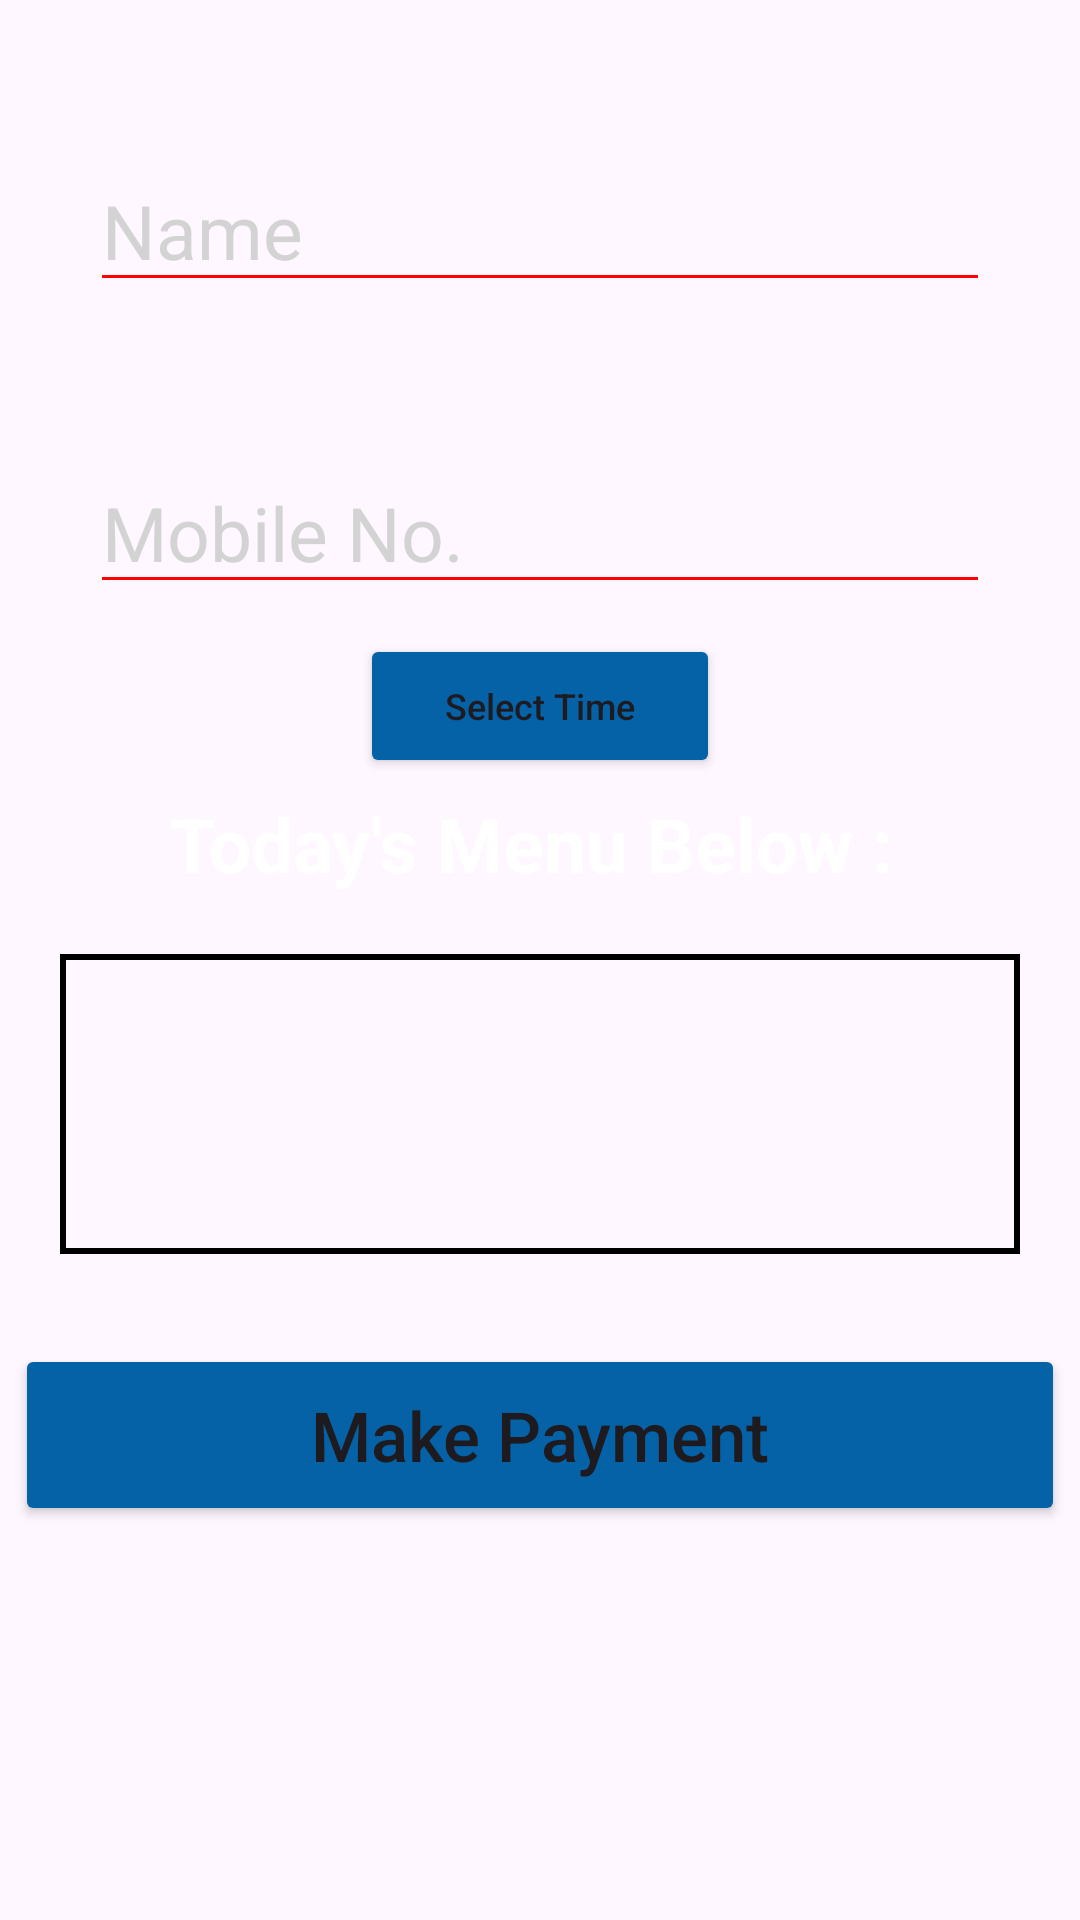

The Android layout XML behind this screen, and the referenced resources:
<!-- AndroidManifest.xml: application theme Theme.FoodXpress -->
<!-- res/layout/activity_place_order_page.xml -->
<?xml version="1.0" encoding="utf-8"?>
<LinearLayout xmlns:android="http://schemas.android.com/apk/res/android"
    xmlns:app="http://schemas.android.com/apk/res-auto"
    xmlns:tools="http://schemas.android.com/tools"
    android:id="@+id/main"
    android:layout_width="match_parent"
    android:layout_height="match_parent"
    android:background="@drawable/img7"
    android:orientation="vertical"
    tools:context=".PlaceOrderPage">

    <EditText
        android:layout_width="match_parent"
        android:layout_height="wrap_content"
        android:hint="Name"
        android:layout_marginLeft="30dp"
        android:backgroundTint="#FF0000"
        android:textColor="@color/white"
        android:textColorHint="#D3D3D3"
        android:id="@+id/userNamePlaceOrder"
        android:layout_marginRight="30dp"
        android:textSize="25dp"
        android:layout_marginTop="50dp"
        />
    <EditText
        android:layout_width="match_parent"
        android:layout_height="wrap_content"
        android:hint="Mobile No."
        android:layout_marginLeft="30dp"
        android:inputType="phone"
        android:backgroundTint="#FF0000"
        android:textColor="@color/white"
        android:textColorHint="#D3D3D3"
        android:id="@+id/userPhoneNumberPlaceOrder"
        android:layout_marginRight="30dp"
        android:textSize="25dp"
        android:layout_marginTop="50dp"
        />
    <Button
        android:id="@+id/btnUserTimePlaceOrder"
        android:layout_width="match_parent"
        android:layout_height="wrap_content"
        android:layout_marginLeft="120dp"
        android:layout_marginRight="120dp"
        android:layout_gravity="center"
        android:layout_marginTop="10dp"
        android:backgroundTint="@color/btncolor1"
        android:padding="0dp"
        android:text="Select Time"
        android:textAllCaps="false"
        android:textSize="12dp"
        app:cornerRadius="50dp" />
    <TextView
        android:layout_width="match_parent"
        android:layout_height="wrap_content"
        android:text="Today's Menu Below : "
        android:textStyle="bold"
        android:textSize="25dp"
        android:layout_marginTop="5dp"
        android:textColor="@color/white"
        android:layout_marginLeft="50dp"
        android:layout_marginRight="50dp"
        android:layout_gravity="center"
        android:gravity="center_horizontal"
        />
    <ListView
        android:layout_width="match_parent"
        android:background="@drawable/background_image"
        android:layout_height="100dp"
        android:layout_margin="20dp"
        android:id="@+id/menuListView"
        />












    <Button
        android:id="@+id/btnMakePayment"
        android:layout_width="350dp"
        android:layout_height="wrap_content"
        android:layout_gravity="center"
        android:layout_marginTop="10dp"
        android:backgroundTint="@color/btncolor1"
        android:padding="15dp"
        android:text="Make Payment"
        android:textAllCaps="false"
        android:textSize="23dp"
        app:cornerRadius="50dp" />



</LinearLayout>
<!-- resources referenced by this layout -->
<resources>
  <color name="btncolor1">#0562A7</color>
  <color name="white">#FFFFFFFF</color>
  <!-- drawable background_image (drawable) -->
  <?xml version="1.0" encoding="utf-8"?>
  
  <shape android:shape="rectangle" xmlns:android="http://schemas.android.com/apk/res/android">
      <stroke android:width="2dp"
          android:color="@color/black"/>
  </shape>
  <style name="Theme.FoodXpress" parent="Base.Theme.FoodXpress" />
  <color name="black">#FF000000</color>
  <style name="Base.Theme.FoodXpress" parent="Theme.Material3.DayNight.NoActionBar">
          
          
      </style>
</resources>
